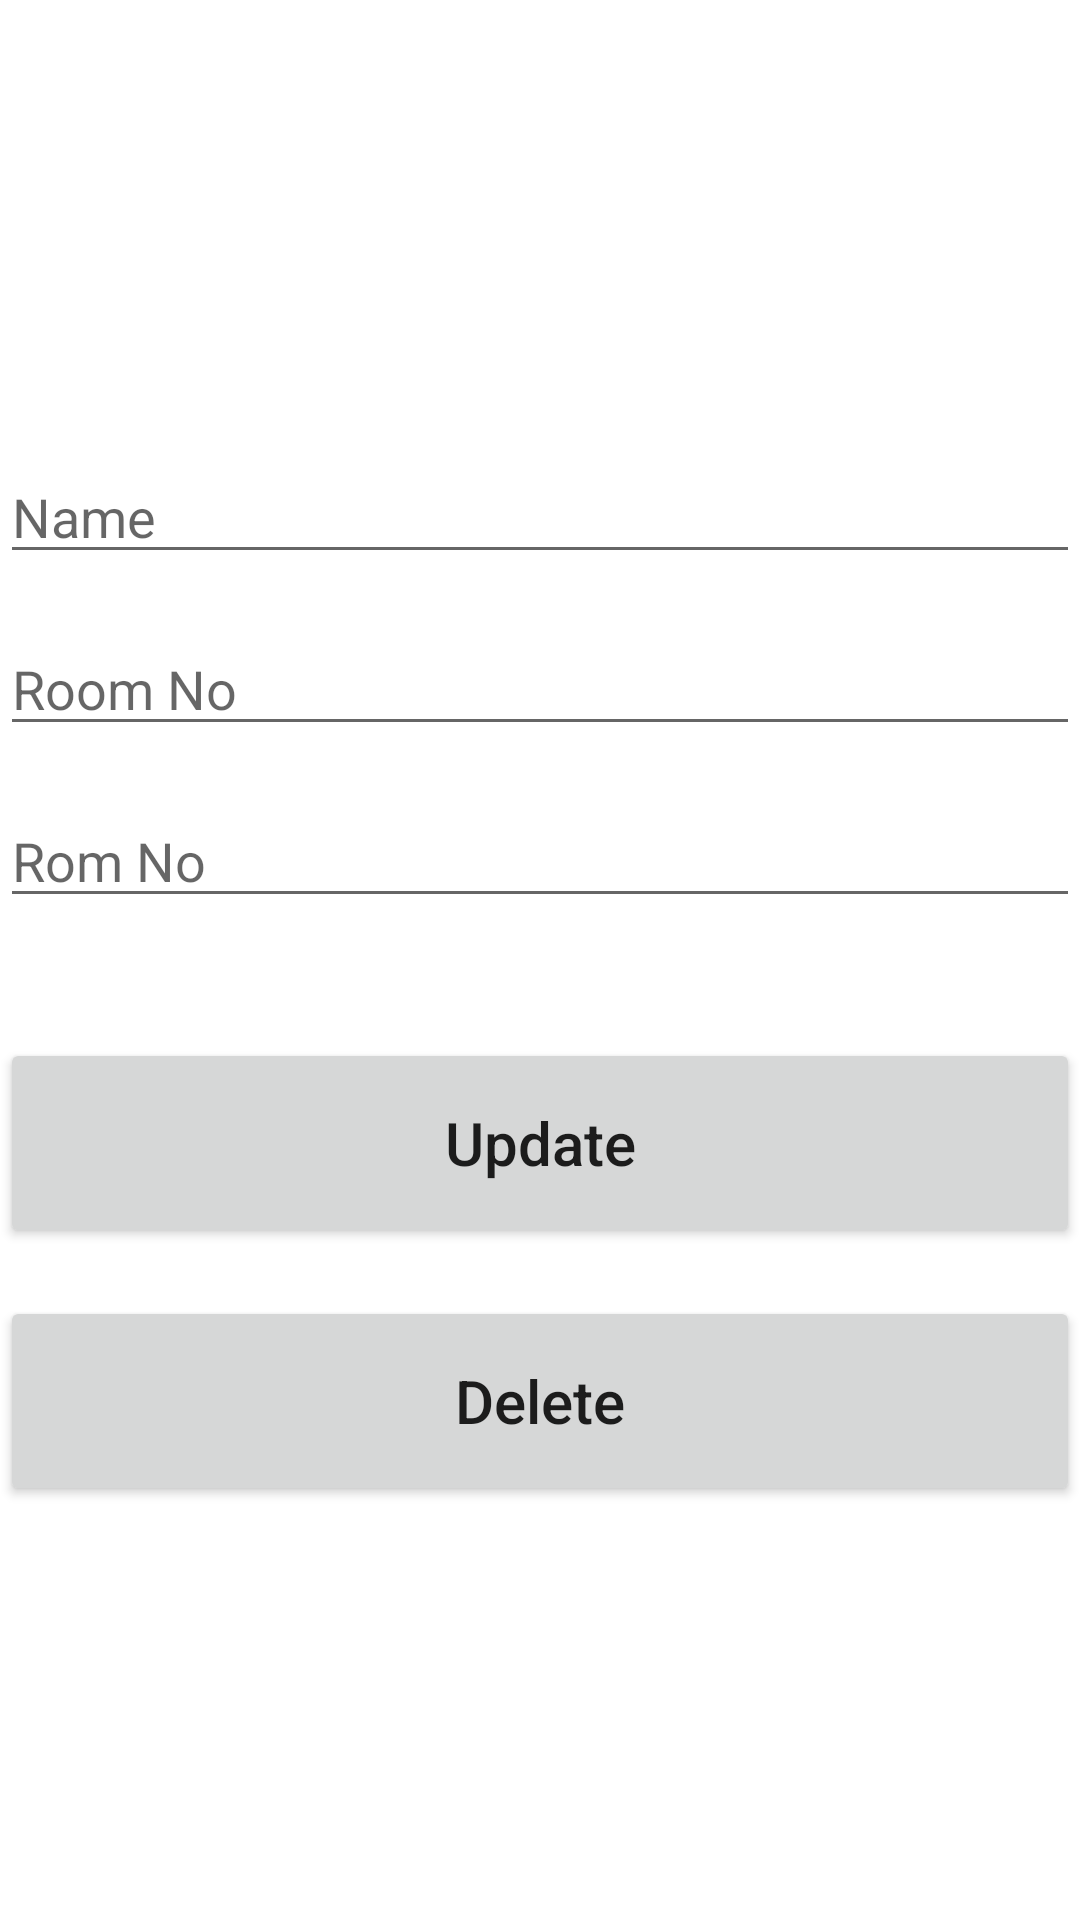

The Android layout XML behind this screen, and the referenced resources:
<!-- AndroidManifest.xml: application theme Theme.Hosyel -->
<!-- res/layout/activity_update.xml -->
<?xml version="1.0" encoding="utf-8"?>
<androidx.constraintlayout.widget.ConstraintLayout xmlns:android="http://schemas.android.com/apk/res/android"
    xmlns:app="http://schemas.android.com/apk/res-auto"
    xmlns:tools="http://schemas.android.com/tools"
    android:layout_width="match_parent"
    android:layout_height="match_parent"
    tools:context=".UpdateActivity">
    <EditText
        android:id="@+id/title_input2"
        android:layout_width="match_parent"
        android:layout_height="wrap_content"
        android:layout_marginTop="150dp"
        android:ems="10"
        android:hint="Name"
        android:inputType="textPersonName"
        app:layout_constraintEnd_toEndOf="parent"
        app:layout_constraintStart_toStartOf="parent"
        app:layout_constraintTop_toTopOf="parent" />

    <EditText
        android:id="@+id/author_input2"
        android:layout_width="match_parent"
        android:layout_height="wrap_content"
        android:layout_marginTop="16dp"
        android:ems="10"
        android:hint="Room No"
        android:inputType="textPersonName"
        app:layout_constraintEnd_toEndOf="parent"
        app:layout_constraintStart_toStartOf="parent"
        app:layout_constraintTop_toBottomOf="@+id/title_input2" />

    <EditText
        android:id="@+id/pages_input2"
        android:layout_width="match_parent"
        android:layout_height="wrap_content"
        android:layout_marginTop="16dp"
        android:ems="10"
        android:hint="Rom No"
        android:inputType="number"
        app:layout_constraintEnd_toEndOf="parent"
        app:layout_constraintStart_toStartOf="parent"
        app:layout_constraintTop_toBottomOf="@+id/author_input2" />

    <Button
        android:id="@+id/update_button"
        android:layout_width="match_parent"
        android:layout_height="70dp"
        android:layout_marginTop="40dp"
        android:text="Update"
        android:textSize="20sp"
        android:textAllCaps="false"
        app:layout_constraintEnd_toEndOf="parent"
        app:layout_constraintStart_toStartOf="parent"
        app:layout_constraintTop_toBottomOf="@+id/pages_input2" />

    <Button
        android:id="@+id/delete_button"
        android:layout_width="match_parent"
        android:layout_height="70dp"
        android:layout_marginTop="16dp"
        android:text="Delete"
        android:textAllCaps="false"

        android:textSize="20sp"
        app:layout_constraintEnd_toEndOf="parent"
        app:layout_constraintStart_toStartOf="parent"
        app:layout_constraintTop_toBottomOf="@+id/update_button" />

</androidx.constraintlayout.widget.ConstraintLayout>
<!-- resources referenced by this layout -->
<resources>
  <style name="Theme.Hosyel" parent="Theme.MaterialComponents.DayNight.NoActionBar">
          
          <item name="colorPrimary">@color/purple_500</item>
          <item name="colorPrimaryVariant">@color/purple_700</item>
          <item name="colorOnPrimary">@color/white</item>
          
          <item name="colorSecondary">@color/teal_200</item>
          <item name="colorSecondaryVariant">@color/teal_700</item>
          <item name="colorOnSecondary">@color/black</item>
          
          <item name="android:statusBarColor">?attr/colorPrimaryVariant</item>
          
      </style>
  <!-- not gathered from this repository: default colours our renderer supplied (Android Studio template values) -->
  <color name="purple_500">#FF6200EE</color>
  <color name="purple_700">#FF3700B3</color>
  <color name="teal_200">#FF03DAC5</color>
  <color name="teal_700">#FF018786</color>
  <color name="black">#FF000000</color>
  <color name="white">#FFFFFFFF</color>
</resources>
